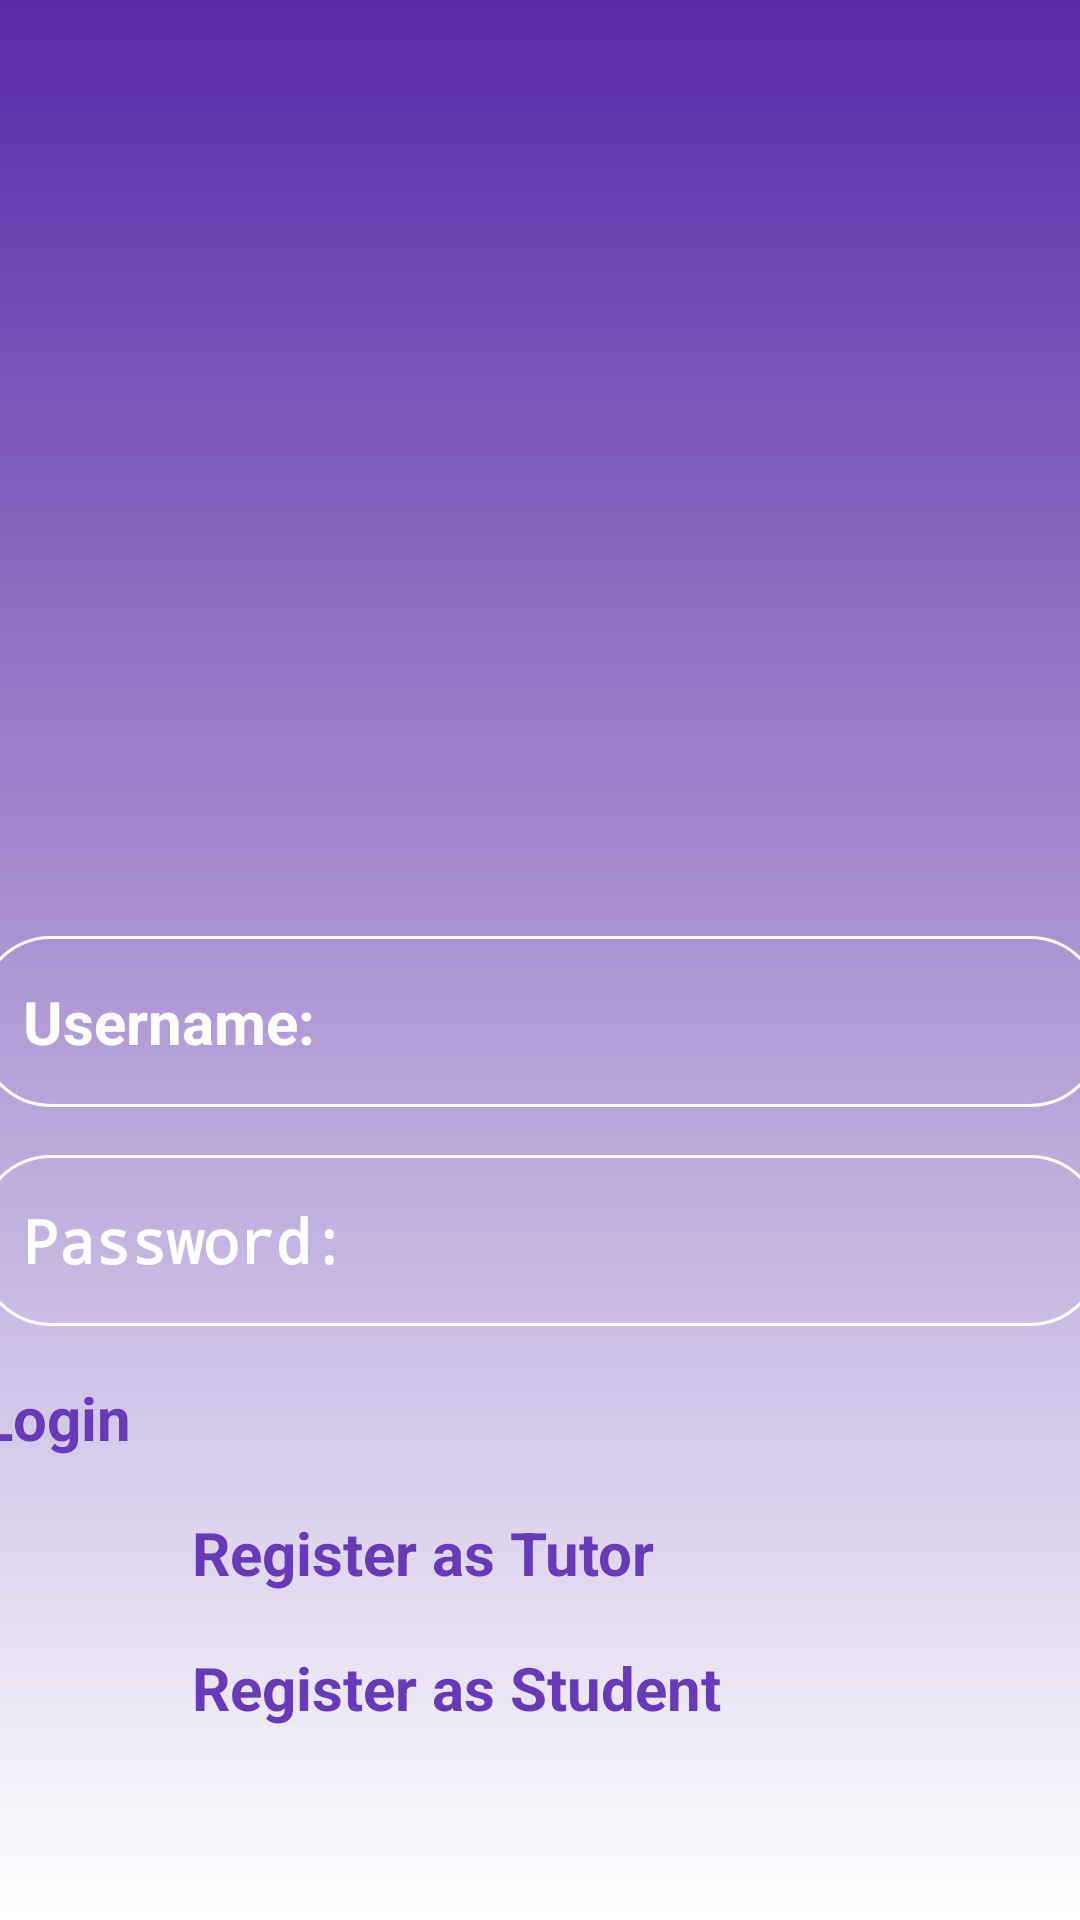

Android layout source for this screen:
<!-- AndroidManifest.xml: application theme Theme.OTAMS -->
<!-- res/layout/activity_main.xml -->
<?xml version="1.0" encoding="utf-8"?>
<RelativeLayout xmlns:android="http://schemas.android.com/apk/res/android"
    xmlns:app="http://schemas.android.com/apk/res-auto"
    xmlns:tools="http://schemas.android.com/tools"
    android:id="@+id/back_button"
    android:layout_width="match_parent"
    android:layout_height="match_parent"
    android:background="@drawable/default_background"
    tools:context=".MainActivity">

    <LinearLayout
        android:layout_width="match_parent"
        android:layout_height="wrap_content"
        android:gravity="center"
        android:orientation="vertical">

        <ImageView
            android:layout_width="160dp"
            android:layout_height="160dp"
            android:layout_marginTop="120dp"
            android:contentDescription="@string/profile_pic"
            android:src="@drawable/icon_account_circle"

            />

        <EditText
            android:id="@+id/username_input"
            android:layout_width="375dp"
            android:layout_height="wrap_content"
            android:layout_marginTop="32dp"
            android:background="@drawable/rounded_corner"
            android:hint="@string/username"
            android:inputType="textEmailAddress"
            android:padding="15dp"
            android:textColor="@color/white"
            android:textColorHint="@color/white"
            android:textSize="20sp"
            android:textStyle="bold"
            tools:ignore="Autofill" />

        <EditText
            android:id="@+id/password_input"
            android:layout_width="375dp"
            android:layout_height="wrap_content"
            android:layout_marginTop="16dp"
            android:background="@drawable/rounded_corner"
            android:hint="@string/password"
            android:inputType="textPassword"
            android:padding="15dp"
            android:textColor="@color/white"
            android:textColorHint="@color/white"
            android:textSize="20sp"
            android:textStyle="bold"
            tools:ignore="Autofill" />

        <Button
            android:id="@+id/login_btn"
            android:layout_width="375dp"
            android:layout_height="wrap_content"
            android:layout_marginTop="16dp"
            android:backgroundTint="@color/white"
            android:padding="1dp"
            android:text="@string/login"
            android:textColor="#673AB7"
            android:textSize="20sp"
            android:textStyle="bold"
            android:onClick="onClickLogin"/>

        <Button
            android:id="@+id/register_tutor_btn"
            android:layout_width="250dp"
            android:layout_height="wrap_content"
            android:layout_marginStart="16dp"
            android:layout_marginTop="16dp"
            android:layout_marginEnd="8dp"
            android:backgroundTint="@color/white"
            android:padding="1dp"
            android:text="@string/register_as_tutor"
            android:textColor="#673AB7"
            android:textSize="20sp"
            android:textStyle="bold"
            android:onClick="onClickRegistration"/>

        <Button
            android:id="@+id/register_student_btn"
            android:layout_width="250dp"
            android:layout_height="wrap_content"
            android:layout_marginStart="16dp"
            android:layout_marginTop="16dp"
            android:layout_marginEnd="8dp"
            android:backgroundTint="@color/white"
            android:padding="1dp"
            android:text="@string/register_as_student"
            android:textColor="#673AB7"
            android:textSize="20sp"
            android:textStyle="bold"
            android:onClick="onClickRegistration"/>

    </LinearLayout>
</RelativeLayout>
<!-- resources referenced by this layout -->
<resources>
  <color name="white">#FFFFFFFF</color>
  <!-- drawable default_background (drawable) -->
  <?xml version="1.0" encoding="utf-8"?>
  <shape xmlns:android="http://schemas.android.com/apk/res/android">
      <gradient android:type="linear" android:angle="100"
          android:startColor="#582BA8" android:endColor="#FFFFFF" />
  </shape>
  <!-- drawable rounded_corner (drawable) -->
  <?xml version="1.0" encoding="utf-8"?>
  <shape xmlns:android="http://schemas.android.com/apk/res/android"
      android:shape="rectangle"
      >
      <corners android:radius="24dp"
          />
      <stroke android:width="1dip" android:color="@color/white"/>
  </shape>
  <string name="login">Login</string>
  <string name="password">Password:</string>
  <string name="profile_pic">Profile pic</string>
  <string name="register_as_student">Register as Student</string>
  <string name="register_as_tutor">Register as Tutor</string>
  <string name="username">Username:</string>
</resources>
